7-way image classification set "meal_recognition" from GitHub (VanSon3141/AI); label vocabulary: lam rice, noodle, pancakes, pho, pork bologna, rib rice, spring roll.

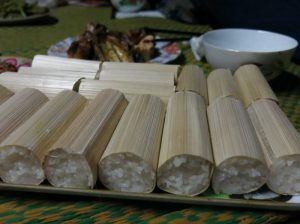
Label: lam rice

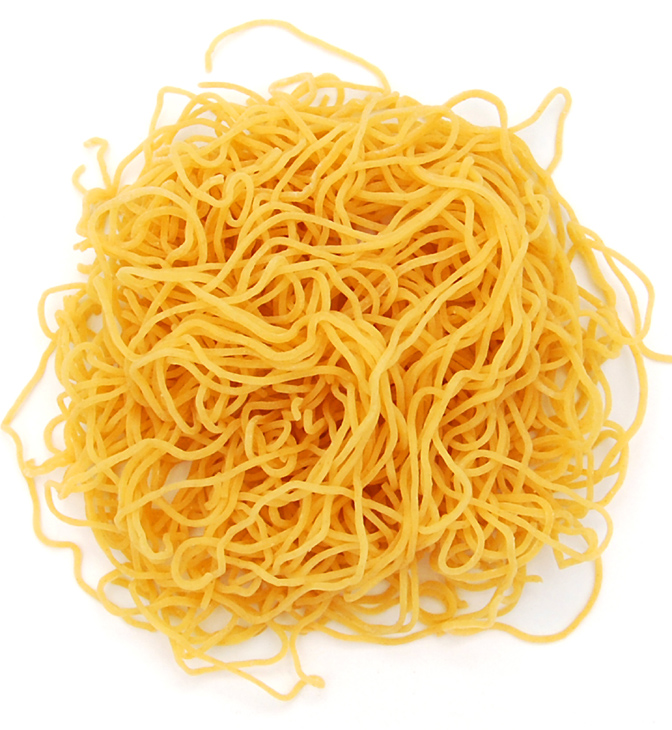
Label: noodle

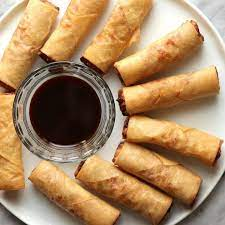
Label: spring roll

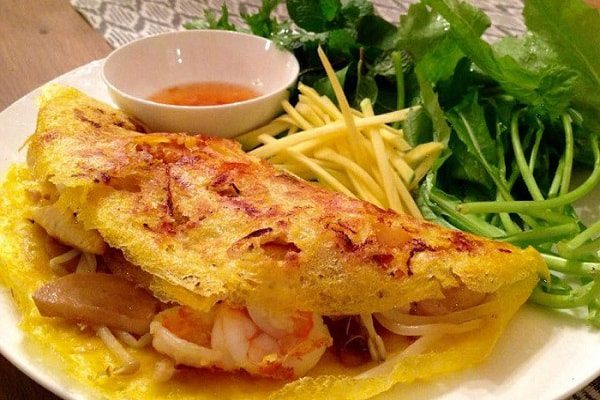
Label: pancakes

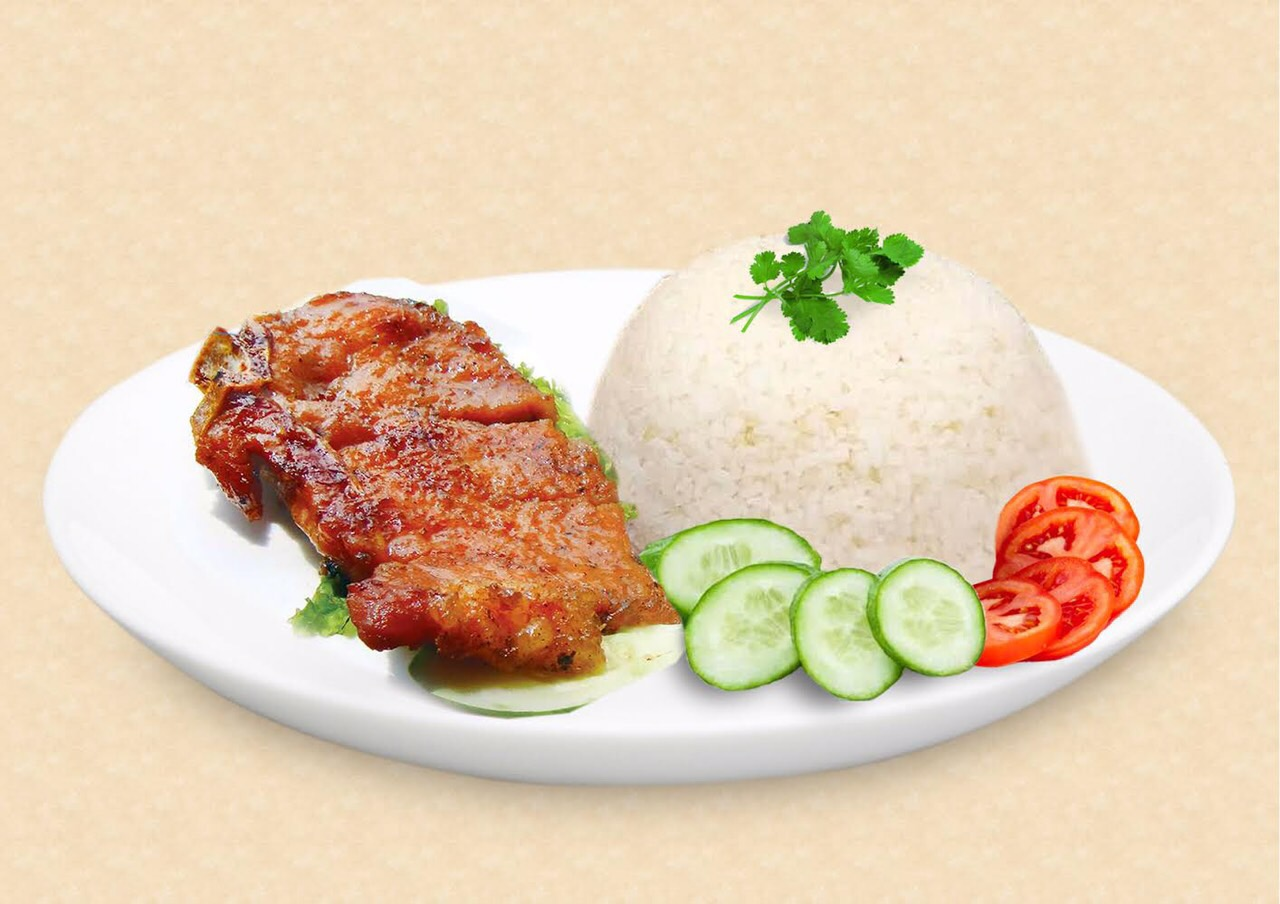
Label: rib rice

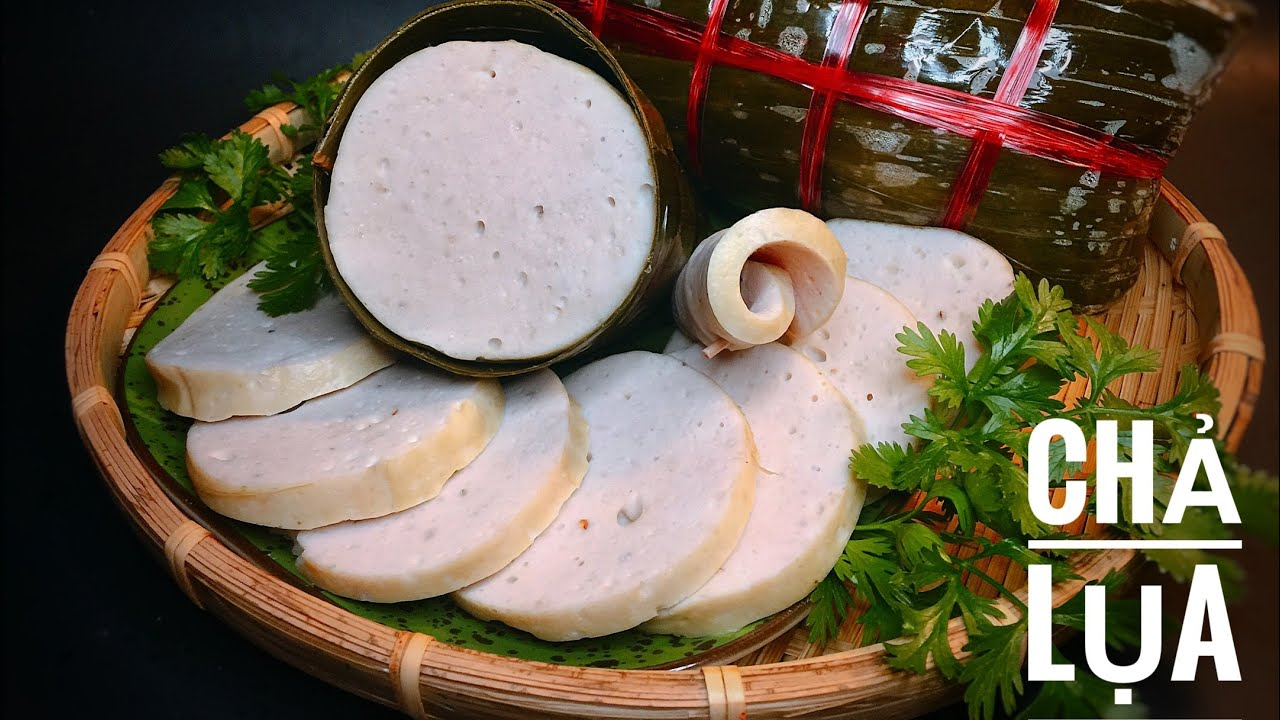
Label: pork bologna
